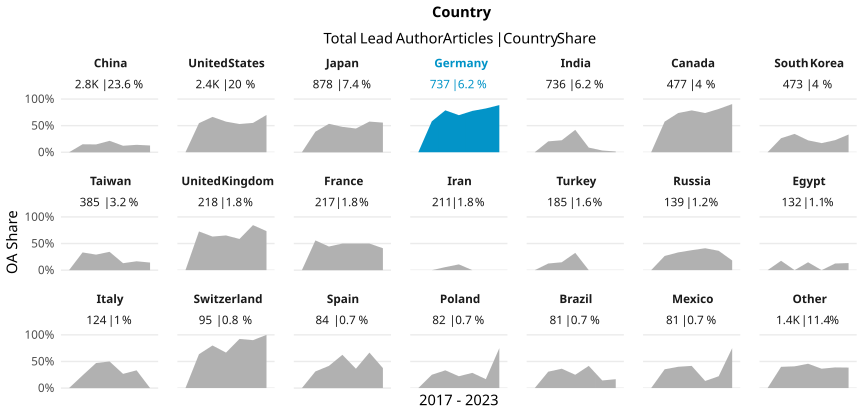

Data behind this chart, as committed beside it:
country_name_fct, cr_year, articles, cc_total, prop
China, '17, 382, 0, 0
China, '18, 434, 65, 0.1498
China, '19, 523, 77, 0.1472
China, '20, 462, 99, 0.2143
China, '21, 484, 59, 0.1219
China, '22, 287, 40, 0.1394
China, '23, 236, 30, 0.1271
United States, '17, 406, 0, 0
United States, '18, 377, 206, 0.5464
United States, '19, 378, 251, 0.664
United States, '20, 426, 245, 0.5751
United States, '21, 345, 183, 0.5304
United States, '22, 263, 145, 0.5513
United States, '23, 187, 131, 0.7005
Japan, '17, 149, 0, 0
Japan, '18, 119, 46, 0.3866
Japan, '19, 161, 86, 0.5342
Japan, '20, 130, 62, 0.4769
Japan, '21, 157, 70, 0.4459
Japan, '22, 92, 53, 0.5761
Japan, '23, 70, 39, 0.5571
Germany, '17, 86, 0, 0
Germany, '18, 129, 75, 0.5814
Germany, '19, 113, 89, 0.7876
Germany, '20, 122, 85, 0.6967
Germany, '21, 103, 80, 0.7767
Germany, '22, 96, 79, 0.8229
Germany, '23, 88, 78, 0.8864
India, '17, 59, 0, 0
India, '18, 88, 18, 0.2045
India, '19, 71, 16, 0.2254
India, '20, 95, 40, 0.4211
India, '21, 160, 14, 0.0875
India, '22, 122, 4, 0.03279
India, '23, 141, 2, 0.01418
Canada, '17, 77, 0, 0
Canada, '18, 66, 38, 0.5758
Canada, '19, 76, 56, 0.7368
Canada, '20, 89, 70, 0.7865
Canada, '21, 57, 42, 0.7368
Canada, '22, 59, 48, 0.8136
Canada, '23, 53, 48, 0.9057
South Korea, '17, 81, 0, 0
South Korea, '18, 91, 24, 0.2637
South Korea, '19, 87, 30, 0.3448
South Korea, '20, 76, 17, 0.2237
South Korea, '21, 70, 12, 0.1714
South Korea, '22, 44, 10, 0.2273
South Korea, '23, 24, 8, 0.3333
Taiwan, '17, 62, 0, 0
Taiwan, '18, 72, 24, 0.3333
Taiwan, '19, 48, 14, 0.2917
Taiwan, '20, 61, 21, 0.3443
Taiwan, '21, 84, 11, 0.131
Taiwan, '22, 30, 5, 0.1667
Taiwan, '23, 28, 4, 0.1429
United Kingdom, '17, 42, 0, 0
United Kingdom, '18, 22, 16, 0.7273
United Kingdom, '19, 38, 24, 0.6316
United Kingdom, '20, 46, 30, 0.6522
... 87 more rows
